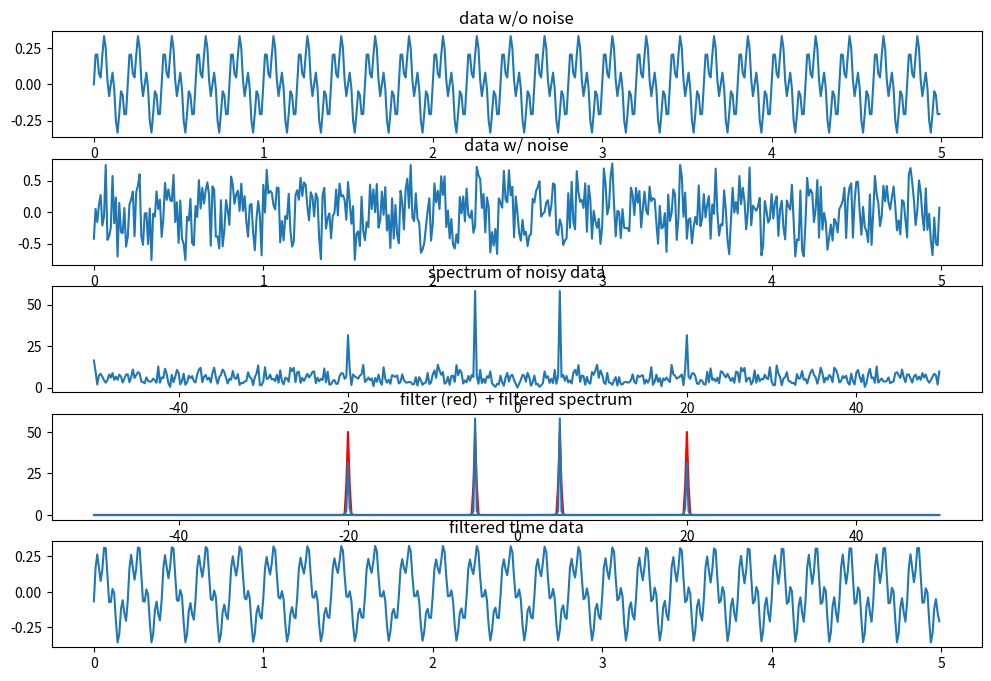

Write the Python code that produced this figure.
# fourier filter example (1D) https://stackoverflow.com/questions/36968418/python-designing-a-time-series-filter-after-fourier-analysis
import matplotlib.pyplot as p
import numpy as np

# make up a noisy signal
dt=0.01
t= np.arange(0,5,dt)
f1,f2= 5, 20  #Hz
n=t.size
s0=  0.2*np.sin(2*np.pi*f1*t)+ 0.15 * np.sin(2*np.pi*f2*t)
sr= np.random.rand(np.size(t))
s=s0+sr

#fft
s-= s.mean()  # remove DC (spectrum easier to look at)
fr=np.fft.fftfreq(n,dt)  # a nice helper function to get the frequencies
fou=np.fft.fft(s)

#make up a narrow bandpass with a Gaussian
df=0.1
gpl= np.exp(- ((fr-f1)/(2*df))**2)+ np.exp(- ((fr-f2)/(2*df))**2)  # pos. frequencies
gmn= np.exp(- ((fr+f1)/(2*df))**2)+ np.exp(- ((fr+f2)/(2*df))**2)  # neg. frequencies
g=gpl+gmn
filt=fou*g  #filtered spectrum = spectrum * bandpass

#ifft
s2=np.fft.ifft(filt)

p.figure(figsize=(12,8))

p.subplot(511)
p.plot(t,s0)
p.title('data w/o noise')

p.subplot(512)
p.plot(t,s)
p.title('data w/ noise')

p.subplot(513)
p.plot(np.fft.fftshift(fr) ,np.fft.fftshift(np.abs(fou) )  )
p.title('spectrum of noisy data')

p.subplot(514)
p.plot(fr,g*50, 'r')
p.plot(fr,np.abs(filt))
p.title('filter (red)  + filtered spectrum')

p.subplot(515)
p.plot(t,np.real(s2))
p.title('filtered time data')

p.show()